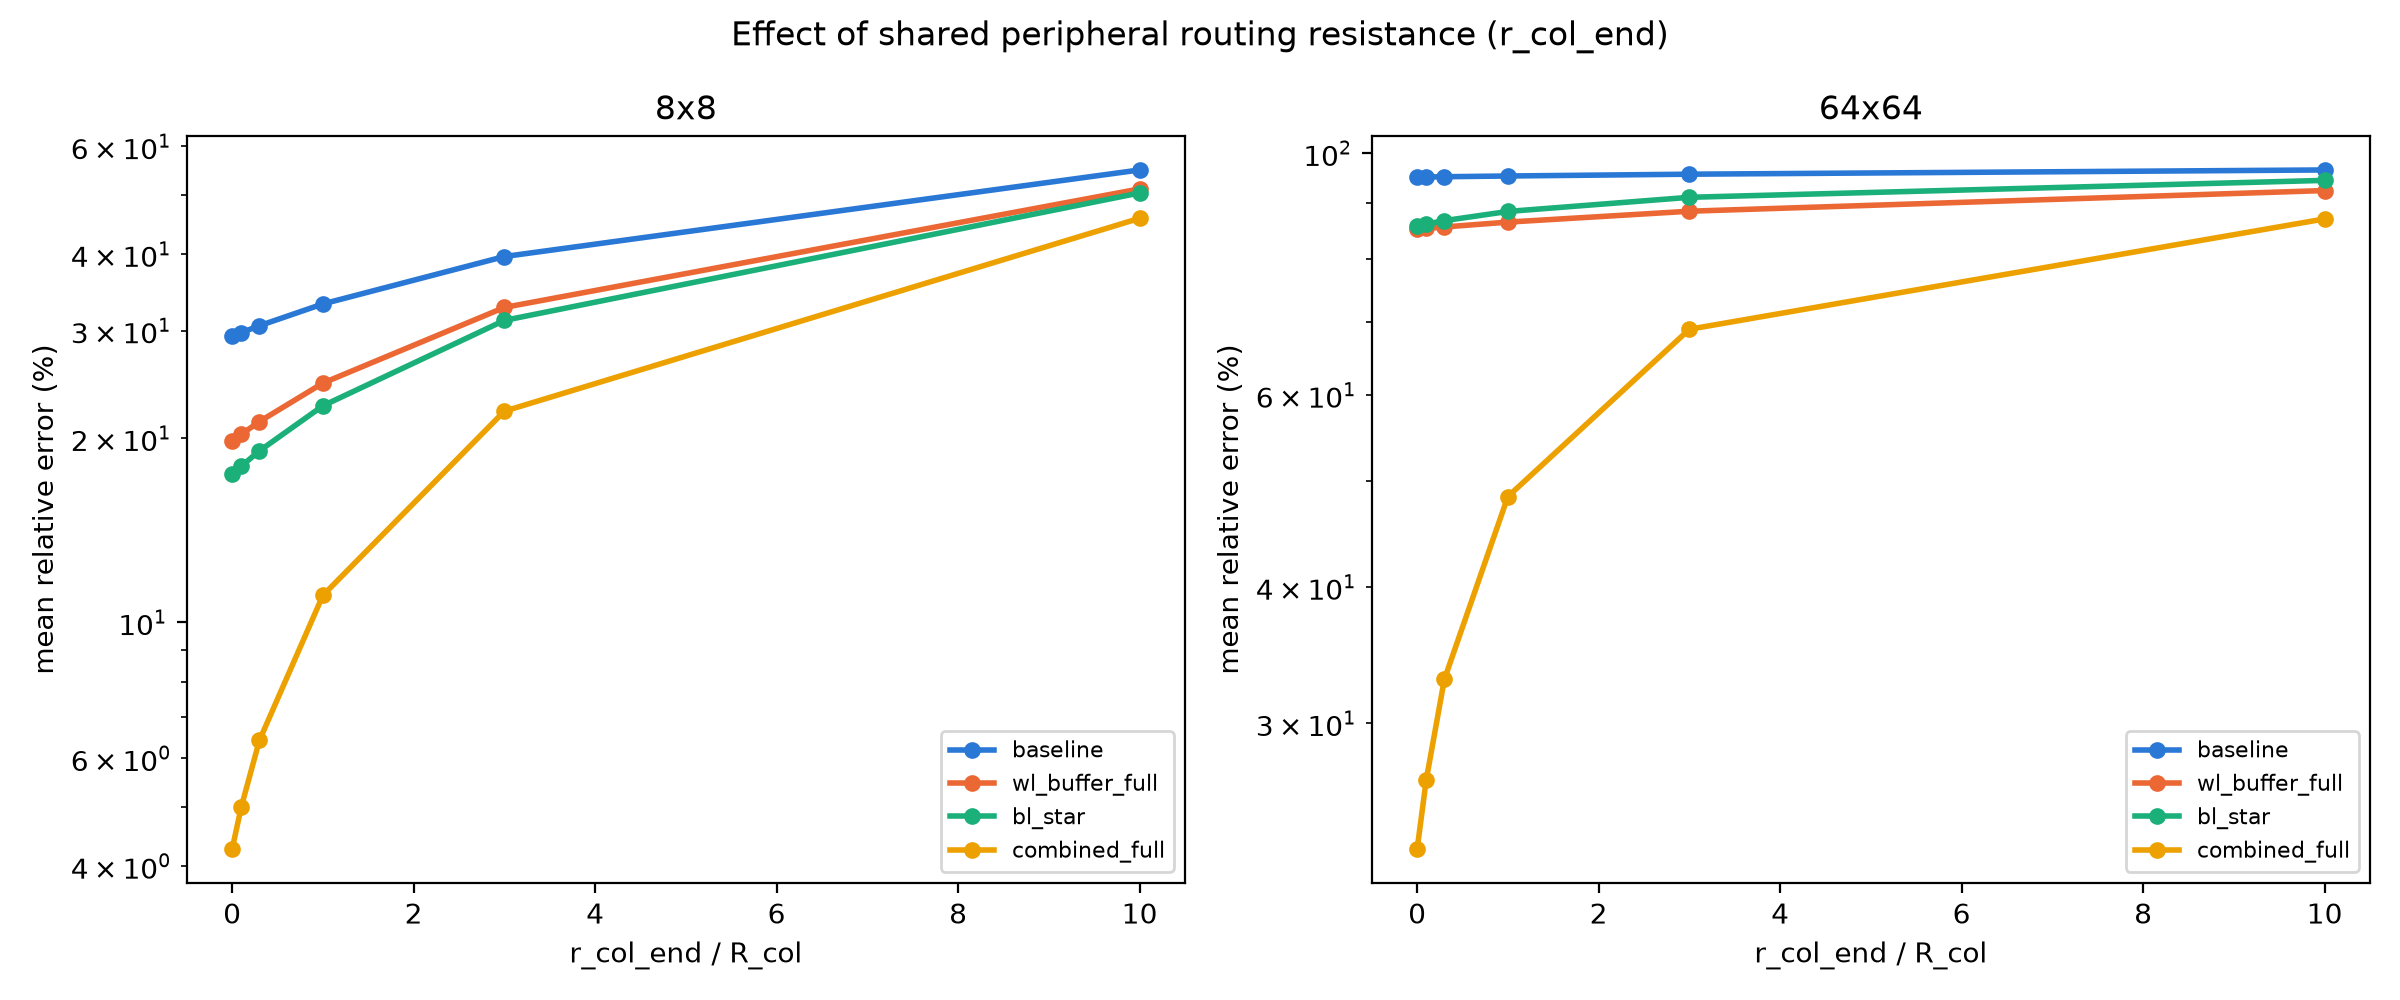

Values plotted in this chart, from the file beside it:
rows, cols, r_col_end_ratio, r_col_end, variant, rmse, max_abs_error, max_rel_error, mean_rel_error, backend
8, 8, 0, 0.0, baseline, 0.00167, 0.001961, 0.3501, 0.2937, dense
8, 8, 0, 0.0, wl_buffer_full, 0.001108, 0.001108, 0.1978, 0.1978, dense
8, 8, 0, 0.0, bl_star, 0.001054, 0.001411, 0.252, 0.1746, dense
8, 8, 0, 0.0, combined_full, 0.0002386, 0.0002386, 0.0426, 0.0426, dense
8, 8, 0.1, 1.0, baseline, 0.001691, 0.001979, 0.3535, 0.2977, dense
8, 8, 0.1, 1.0, wl_buffer_full, 0.001136, 0.001136, 0.2029, 0.2029, dense
8, 8, 0.1, 1.0, bl_star, 0.001081, 0.001436, 0.2564, 0.18, dense
8, 8, 0.1, 1.0, combined_full, 0.0002793, 0.0002793, 0.04988, 0.04988, dense
8, 8, 0.3, 3.0, baseline, 0.001733, 0.002016, 0.36, 0.3055, dense
8, 8, 0.3, 3.0, wl_buffer_full, 0.001193, 0.001193, 0.213, 0.213, dense
8, 8, 0.3, 3.0, bl_star, 0.001133, 0.001484, 0.265, 0.1907, dense
8, 8, 0.3, 3.0, combined_full, 0.000359, 0.000359, 0.06411, 0.06411, dense
8, 8, 1, 10.0, baseline, 0.001875, 0.002139, 0.382, 0.3317, dense
8, 8, 1, 10.0, wl_buffer_full, 0.001379, 0.001379, 0.2462, 0.2462, dense
8, 8, 1, 10.0, bl_star, 0.001312, 0.001645, 0.2938, 0.226, dense
8, 8, 1, 10.0, combined_full, 0.00062, 0.00062, 0.1107, 0.1107, dense
8, 8, 3, 30.0, baseline, 0.00223, 0.002449, 0.4373, 0.3965, dense
8, 8, 3, 30.0, wl_buffer_full, 0.001833, 0.001833, 0.3273, 0.3273, dense
8, 8, 3, 30.0, bl_star, 0.001767, 0.002043, 0.3649, 0.3117, dense
8, 8, 3, 30.0, combined_full, 0.00124, 0.00124, 0.2215, 0.2215, dense
8, 8, 10, 100.0, baseline, 0.003078, 0.003201, 0.5717, 0.5492, dense
8, 8, 10, 100.0, wl_buffer_full, 0.002864, 0.002864, 0.5114, 0.5114, dense
8, 8, 10, 100.0, bl_star, 0.002824, 0.002973, 0.5308, 0.5037, dense
8, 8, 10, 100.0, combined_full, 0.002564, 0.002564, 0.4578, 0.4578, dense
64, 64, 0, 0.0, baseline, 0.04261, 0.04384, 0.9785, 0.9505, sparse
64, 64, 0, 0.0, wl_buffer_full, 0.03814, 0.03814, 0.8514, 0.8514, sparse
64, 64, 0, 0.0, bl_star, 0.03935, 0.04453, 0.9939, 0.8571, sparse
64, 64, 0, 0.0, combined_full, 0.01031, 0.01031, 0.2301, 0.2301, sparse
64, 64, 0.1, 1.0, baseline, 0.04262, 0.04384, 0.9785, 0.9507, sparse
64, 64, 0.1, 1.0, wl_buffer_full, 0.0382, 0.0382, 0.8528, 0.8528, sparse
64, 64, 0.1, 1.0, bl_star, 0.03943, 0.0445, 0.9934, 0.8606, sparse
64, 64, 0.1, 1.0, combined_full, 0.01193, 0.01193, 0.2662, 0.2662, sparse
64, 64, 0.3, 3.0, baseline, 0.04264, 0.04384, 0.9785, 0.9512, sparse
64, 64, 0.3, 3.0, wl_buffer_full, 0.03833, 0.03833, 0.8555, 0.8555, sparse
64, 64, 0.3, 3.0, bl_star, 0.03958, 0.04446, 0.9924, 0.867, sparse
64, 64, 0.3, 3.0, combined_full, 0.01475, 0.01475, 0.3292, 0.3292, sparse
64, 64, 1, 10.0, baseline, 0.0427, 0.04383, 0.9785, 0.9526, sparse
64, 64, 1, 10.0, wl_buffer_full, 0.03872, 0.03872, 0.8643, 0.8643, sparse
64, 64, 1, 10.0, bl_star, 0.04004, 0.04431, 0.989, 0.8839, sparse
64, 64, 1, 10.0, combined_full, 0.02169, 0.02169, 0.4842, 0.4842, sparse
64, 64, 3, 30.0, baseline, 0.04286, 0.04383, 0.9784, 0.9563, sparse
64, 64, 3, 30.0, wl_buffer_full, 0.03962, 0.03962, 0.8844, 0.8844, sparse
64, 64, 3, 30.0, bl_star, 0.04096, 0.04399, 0.9819, 0.9107, sparse
64, 64, 3, 30.0, combined_full, 0.03088, 0.03088, 0.6893, 0.6893, sparse
64, 64, 10, 100.0, baseline, 0.04323, 0.04386, 0.9791, 0.9649, sparse
64, 64, 10, 100.0, wl_buffer_full, 0.04139, 0.04139, 0.9238, 0.9238, sparse
64, 64, 10, 100.0, bl_star, 0.04231, 0.04363, 0.9739, 0.9439, sparse
64, 64, 10, 100.0, combined_full, 0.03898, 0.03898, 0.8701, 0.8701, sparse
